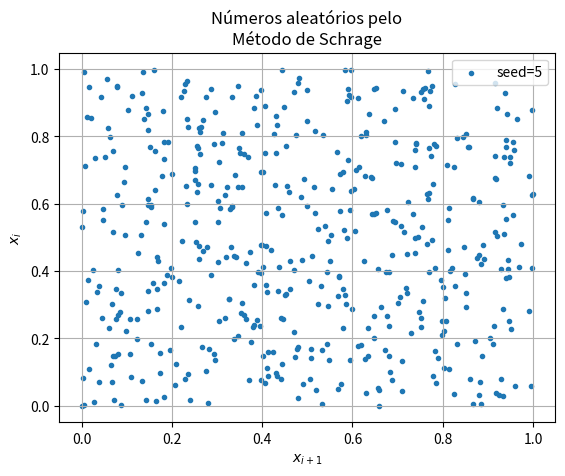

The script that saved this image:
'''
1) Escreva um gerador para o método de Schrage

2) Faça gráficos para o teste espectral do gerador
'''
import matplotlib.pyplot as plt


def randger(m, a, xi):
    r = m % a
    q = int(m/a)
    while True:
        if (a * xi) % m >= 0:
            xi = (a * xi) % m
            yield xi
        else:
            xi = a * (xi % q) - r * int(xi/q) + m
            yield xi


m = 2147483647
a = 16807
xi = 5
n = 500
gerador = randger(m, a, xi)
xp = [xi/m]
for i in range(n):
    xp.append(next(gerador)/m)
xm = xp[1:]
plt.scatter(xm, xp[:n], marker='.', label=f'seed={xi}')
plt.xlabel(r'$x_{i+1}$')
plt.ylabel(r'$x_{i}$')
plt.title('Números aleatórios pelo\nMétodo de Schrage')
plt.grid()
plt.legend()
plt.savefig('random.png')
